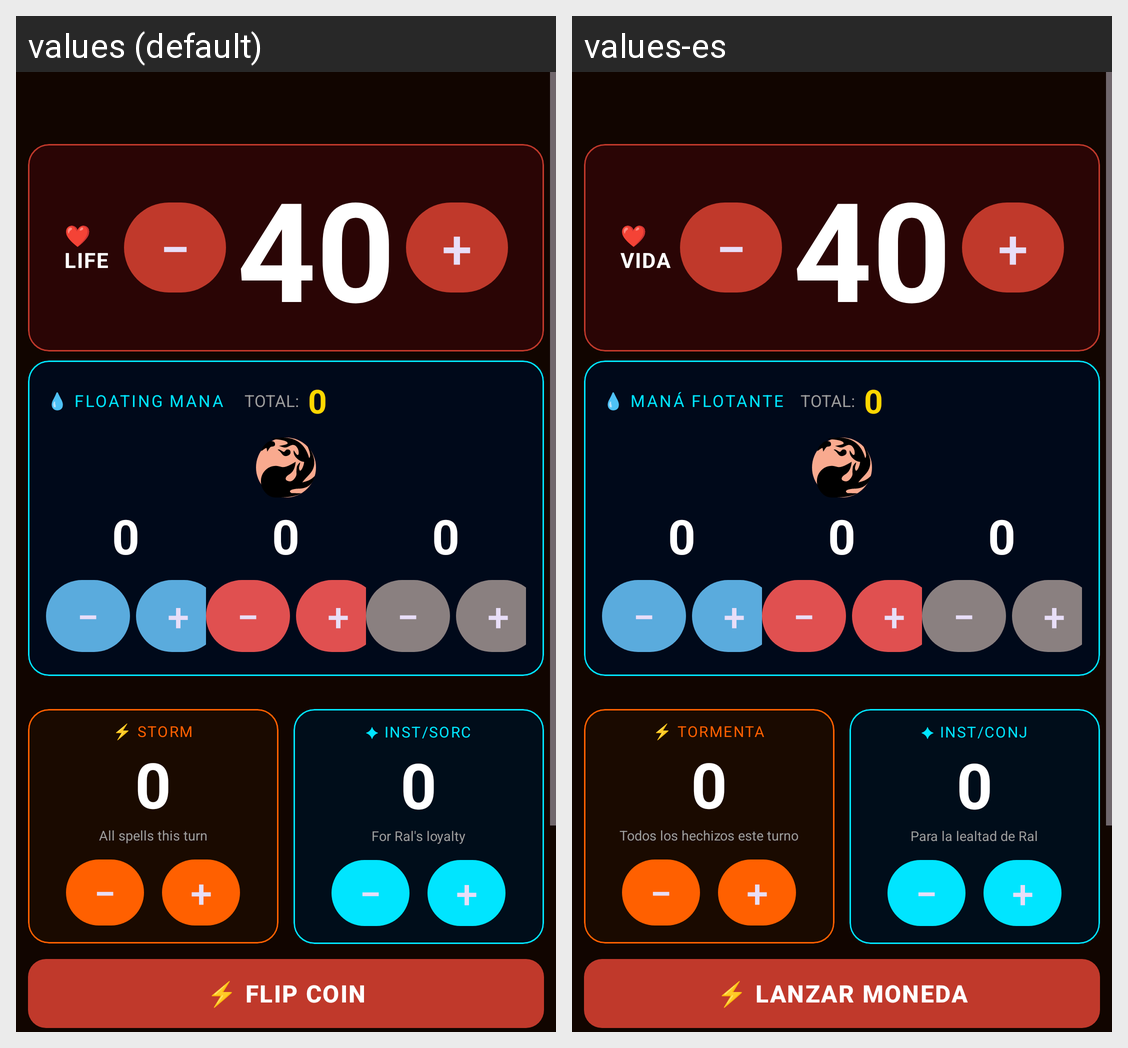

The Android screen above is rendered under two locales of the same app. Produce the string resources it draws, with the default and per-locale values.
Android screen res/layout/fragment_combo.xml rendered under 2 locales, left to right: values (default), values-es. Device: Nexus 5 (rendered at 1080×1920; each locale shown at half size, 540×960, under a caption strip naming it); theme Theme.RalCounter.
Strings drawn on this screen, with the default value and each locale's value (text and hints the layout hard-codes, and strings that could not be matched under every locale, appear in the picture but are not listed):

life_total_label
  values: ❤️ LIFE
  values-es: ❤️ VIDA

mana_pool_label
  values: 💧 FLOATING MANA
  values-es: 💧 MANÁ FLOTANTE

mana_total_label
  values: TOTAL:
  values-es: TOTAL:

storm_count_label
  values: ⚡ STORM
  values-es: ⚡ TORMENTA

storm_count_hint
  values: All spells this turn
  values-es: Todos los hechizos este turno

inst_sorc_label
  values: ✦ INST/SORC
  values-es: ✦ INST/CONJ

inst_sorc_hint
  values: For Ral's loyalty
  values-es: Para la lealtad de Ral

cast_spell
  values: ⚡ FLIP COIN
  values-es: ⚡ LANZAR MONEDA
